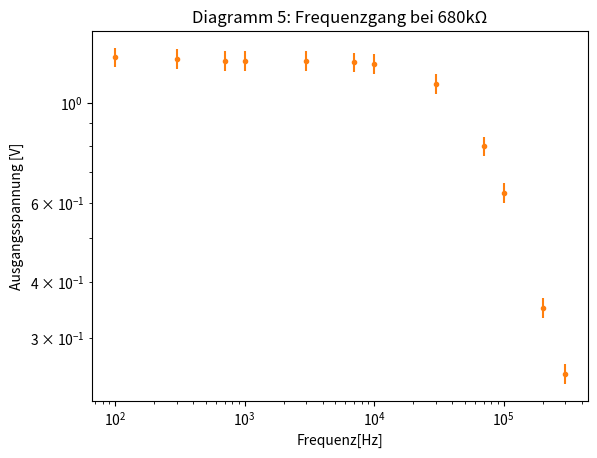

This chart was generated by the following Python code:
# -*- coding: utf-8 -*-
"""
Created on Thu Dec 27 14:33:46 2018

[redacted]
"""

import numpy as np
import matplotlib.pyplot as plt
import matplotlib.patches as mpatches
from scipy import optimize, stats

def Frequenzgangbei49k():
    frequency=np.array([100,300,700,1000,3000,7000,10000,30000,70000,100000,300000,200000])
    voltage_out49=np.array([1.26,1.25,1.24,1.24,1.24,1.23,1.22,1.1,0.8,0.63,0.25,0.35])
    plt.plot(frequency,voltage_out49,linestyle='')
    plt.errorbar(frequency,voltage_out49,yerr=voltage_out49*0.05,xerr=1,fmt='.')
    plt.xscale('log')
    plt.yscale('log')
    plt.xlabel("Frequenz[Hz]")
    plt.ylabel("Ausgangsspannung [V]")
    plt.title ("Diagramm 5: Frequenzgang bei 680kΩ")
    plt.show
Frequenzgangbei49k()